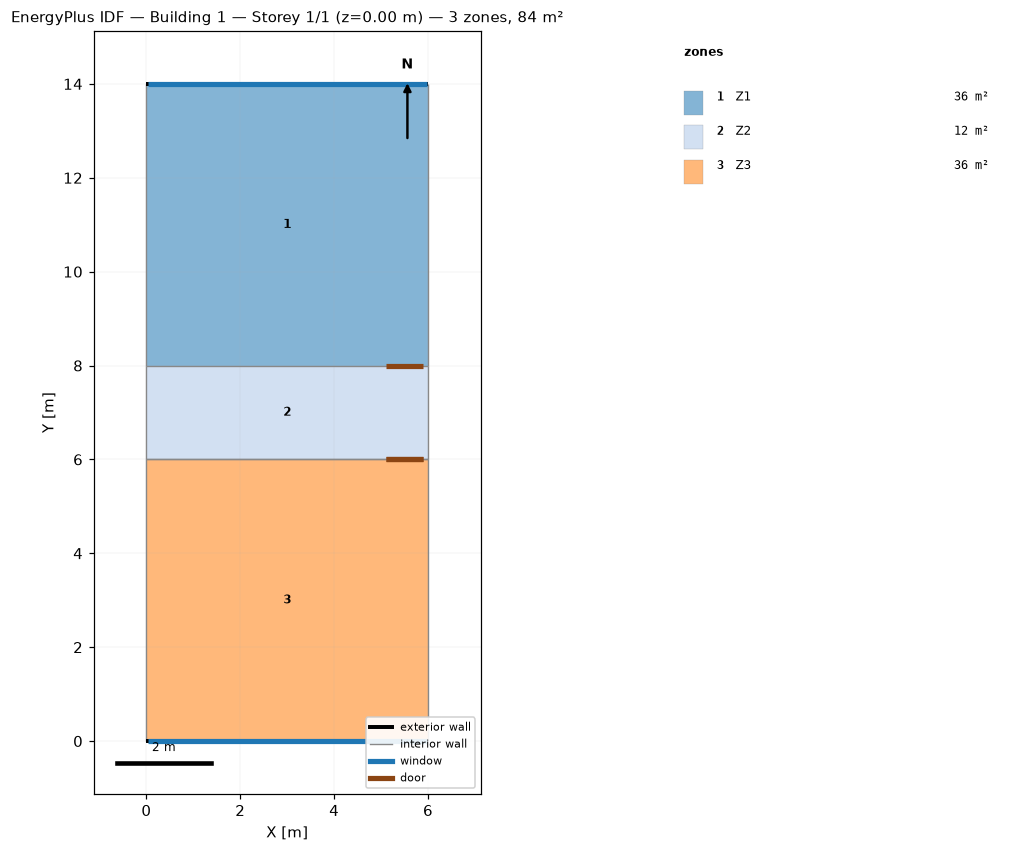
=== STOREY PLAN SPEC (per zone: floor XY polygon, exterior-wall plan segments, windows/doors) ===
zone 1: Z1  (36.0 m²)
  floor: (6.00, 14.00) (6.00, 8.00) (0.00, 8.00) (0.00, 14.00)
  exterior wall: (6.00, 14.00) – (0.00, 14.00)  [6.0 m]
    window: (5.97, 14.00) – (0.03, 14.00)  [1.6 m²]
  interior walls: 2
zone 2: Z2  (12.0 m²)
  floor: (6.00, 8.00) (6.00, 6.00) (0.00, 6.00) (0.00, 8.00)
  interior walls: 4
zone 3: Z3  (36.0 m²)
  floor: (6.00, 6.00) (6.00, 0.00) (0.00, 0.00) (0.00, 6.00)
  exterior wall: (0.00, 0.00) – (6.00, 0.00)  [6.0 m]
    window: (0.03, 0.00) – (5.97, 0.00)  [1.6 m²]
  interior walls: 3

=== DERIVED (storey summary) ===
Building: Building 1
Storey: 1 of 1  (floor level z = 0.00 m)
Storey gross floor area: 84.0 m²
Zones on this storey: 3
  - Z1: floor 36.0 m²; exterior wall 6.0 m (16.2 m²); 1 window(s) 1.6 m²; WWR 10.0%
  - Z2: floor 12.0 m²
  - Z3: floor 36.0 m²; exterior wall 6.0 m (16.2 m²); 1 window(s) 1.6 m²; WWR 10.0%
Zone adjacency (shared interzone walls):
  - Z2 ↔ Z3